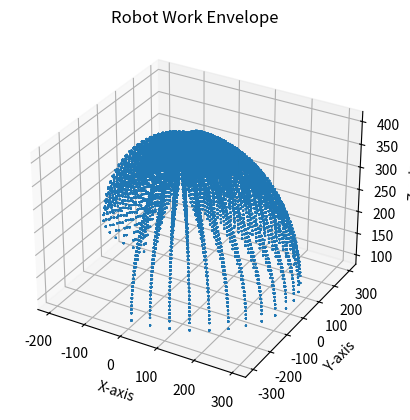

Write the Python code that produced this figure.
import numpy as np
import math
import matplotlib.pyplot as plt
from mpl_toolkits.mplot3d import Axes3D

#defined variables
q1_min = -1.54
q1_max = 1.54

q2_min = 0
q2_max = 1.54

q3_min = 0
q3_max = 1.54

q4_min = 0
q4_max = 0

#define link lenghts
link_1 = 100
link_2 = 100
link_3 = 100
link_4 = 100

# Define the joint ranges for each joint (adjust as needed)
q1_values = np.linspace(q1_min, q1_max, num=20)
q2_values = np.linspace(q2_min, q2_max, num=20)
q3_values = np.linspace(q3_min, q3_max, num=20)
q4_values = np.linspace(q4_min, q4_max, num=20)

# Initialize lists to store reachable points
reachable_x = []
reachable_y = []
reachable_z = []


# Calculate reachable points for each joint configuration
for q1 in q1_values:
    for q2 in q2_values:
        for q3 in q3_values:
            for q4 in q4_values:
                # Calculate end effector position using forward kinematics equations
                theta_1 = q1
                theta_2 = q2
                theta_3 = q3
                theta_4 = q4

                x = math.cos(theta_1) * (link_2 * math.cos(theta_2) + link_2 * math.cos(theta_2 + theta_3)) + link_4 * math.cos(theta_1) * math.cos(theta_2 + theta_3 + theta_4)  # Replace with your forward kinematics equations
                y = math.sin(theta_1) * (link_2 * math.cos(theta_2) + link_3 * math.cos(theta_2 + theta_3)) + link_4 * math.sin(theta_1) * math.cos(theta_2 + theta_3 + theta_4)
                z = (link_1 + link_2 * math.sin(theta_2) + link_3 * math.sin(theta_2 + theta_3)) + link_4 * math.sin(theta_2 + theta_3 + theta_4)
            
                # Store the reachable point
                reachable_x.append(x)
                reachable_y.append(y)
                reachable_z.append(z)
                print("working\n")


# Create a 3D scatter plot
fig = plt.figure()
ax = fig.add_subplot(111, projection='3d')
ax.scatter(reachable_x, reachable_y, reachable_z, marker='.', s=1)

# Customize the plot (labels, title, etc.) as needed
ax.set_xlabel('X-axis')
ax.set_ylabel('Y-axis')
ax.set_zlabel('Z-axis')
ax.set_title('Robot Work Envelope')

# Show the plot
plt.show()
print("END")